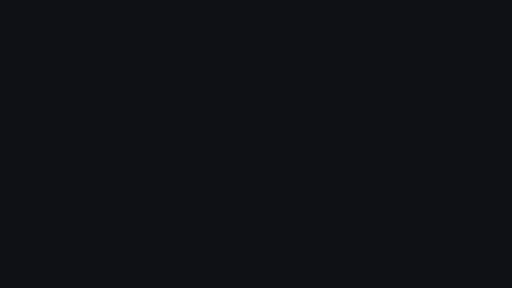
t = 0.00 s
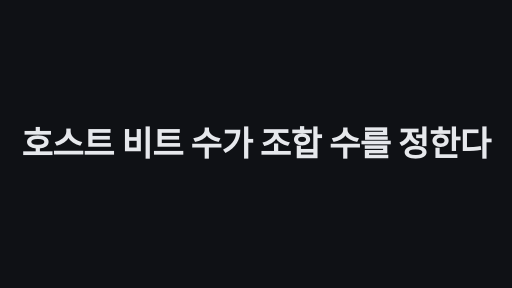
t = 1.70 s
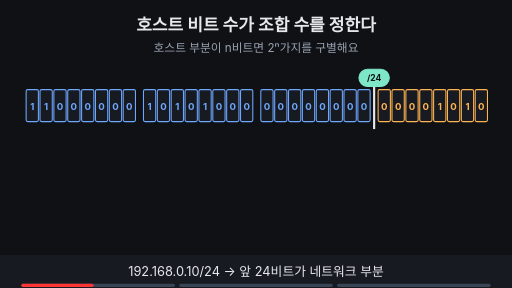
t = 3.57 s
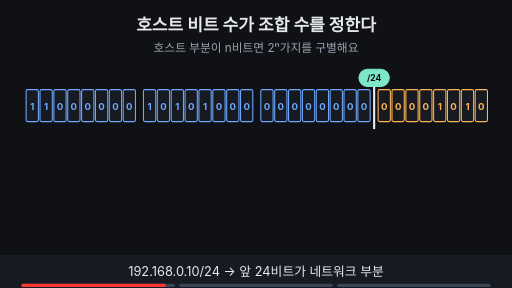
t = 5.13 s
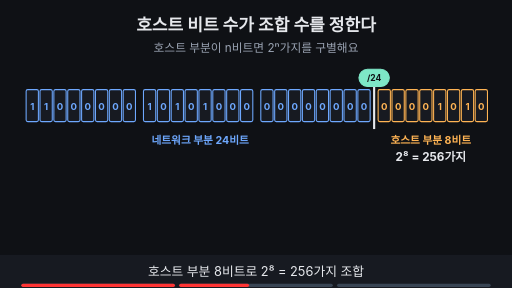
t = 6.85 s
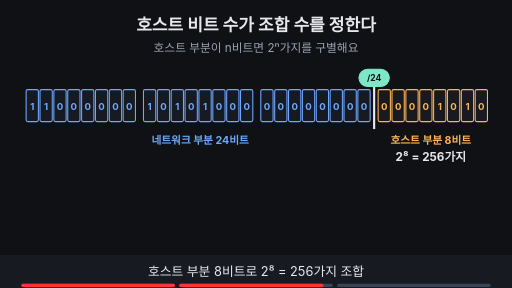
t = 8.47 s

The animated SVG that drew these frames (rendered in a browser with its animation timeline set to each time). Animation: 12 SMIL elements (animate=11,animateTransform=1); frames cover the first 8.47 s, repeats indefinitely.

<!-- 출처: Unit 4 Lesson 1의 l11-prefix-boundary.svg에서 /24 호스트 8비트 2⁸ = 256가지와 /16 호스트 16비트 2¹⁶ = 65,536가지 장면만 변형해 복사(빌더가 다른 Lesson의 파일을 참조할 수 없음) -->
<svg xmlns="http://www.w3.org/2000/svg" viewBox="0 0 960 540" width="960" height="540" font-family="-apple-system,'Apple SD Gothic Neo','Segoe UI',sans-serif">
<title>호스트 비트 수가 조합 수를 정한다</title>
<rect width="960" height="540" fill="#0f1115"/>
<text x="480" y="58" text-anchor="middle" font-size="32" font-weight="700" fill="#e6e8ec">호스트 비트 수가 조합 수를 정한다</text>
<text x="480" y="98" text-anchor="middle" font-size="22" fill="#9aa3b2">호스트 부분이 n비트면 2ⁿ가지를 구별해요</text>
<g opacity="1"><animate attributeName="opacity" values="1;1;0;0" keyTimes="0;0.6467;0.6667;1" dur="10s" repeatCount="indefinite" begin="2s"/><rect x="49" y="168" width="23" height="60" rx="3" fill="#171a21" stroke="#6ea8fe" stroke-width="2"/><text x="60.5" y="206" text-anchor="middle" font-size="18" font-weight="700" fill="#6ea8fe">1</text><rect x="75" y="168" width="23" height="60" rx="3" fill="#171a21" stroke="#6ea8fe" stroke-width="2"/><text x="86.5" y="206" text-anchor="middle" font-size="18" font-weight="700" fill="#6ea8fe">1</text><rect x="101" y="168" width="23" height="60" rx="3" fill="#171a21" stroke="#6ea8fe" stroke-width="2"/><text x="112.5" y="206" text-anchor="middle" font-size="18" font-weight="700" fill="#6ea8fe">0</text><rect x="127" y="168" width="23" height="60" rx="3" fill="#171a21" stroke="#6ea8fe" stroke-width="2"/><text x="138.5" y="206" text-anchor="middle" font-size="18" font-weight="700" fill="#6ea8fe">0</text><rect x="153" y="168" width="23" height="60" rx="3" fill="#171a21" stroke="#6ea8fe" stroke-width="2"/><text x="164.5" y="206" text-anchor="middle" font-size="18" font-weight="700" fill="#6ea8fe">0</text><rect x="179" y="168" width="23" height="60" rx="3" fill="#171a21" stroke="#6ea8fe" stroke-width="2"/><text x="190.5" y="206" text-anchor="middle" font-size="18" font-weight="700" fill="#6ea8fe">0</text><rect x="205" y="168" width="23" height="60" rx="3" fill="#171a21" stroke="#6ea8fe" stroke-width="2"/><text x="216.5" y="206" text-anchor="middle" font-size="18" font-weight="700" fill="#6ea8fe">0</text><rect x="231" y="168" width="23" height="60" rx="3" fill="#171a21" stroke="#6ea8fe" stroke-width="2"/><text x="242.5" y="206" text-anchor="middle" font-size="18" font-weight="700" fill="#6ea8fe">0</text><rect x="269" y="168" width="23" height="60" rx="3" fill="#171a21" stroke="#6ea8fe" stroke-width="2"/><text x="280.5" y="206" text-anchor="middle" font-size="18" font-weight="700" fill="#6ea8fe">1</text><rect x="295" y="168" width="23" height="60" rx="3" fill="#171a21" stroke="#6ea8fe" stroke-width="2"/><text x="306.5" y="206" text-anchor="middle" font-size="18" font-weight="700" fill="#6ea8fe">0</text><rect x="321" y="168" width="23" height="60" rx="3" fill="#171a21" stroke="#6ea8fe" stroke-width="2"/><text x="332.5" y="206" text-anchor="middle" font-size="18" font-weight="700" fill="#6ea8fe">1</text><rect x="347" y="168" width="23" height="60" rx="3" fill="#171a21" stroke="#6ea8fe" stroke-width="2"/><text x="358.5" y="206" text-anchor="middle" font-size="18" font-weight="700" fill="#6ea8fe">0</text><rect x="373" y="168" width="23" height="60" rx="3" fill="#171a21" stroke="#6ea8fe" stroke-width="2"/><text x="384.5" y="206" text-anchor="middle" font-size="18" font-weight="700" fill="#6ea8fe">1</text><rect x="399" y="168" width="23" height="60" rx="3" fill="#171a21" stroke="#6ea8fe" stroke-width="2"/><text x="410.5" y="206" text-anchor="middle" font-size="18" font-weight="700" fill="#6ea8fe">0</text><rect x="425" y="168" width="23" height="60" rx="3" fill="#171a21" stroke="#6ea8fe" stroke-width="2"/><text x="436.5" y="206" text-anchor="middle" font-size="18" font-weight="700" fill="#6ea8fe">0</text><rect x="451" y="168" width="23" height="60" rx="3" fill="#171a21" stroke="#6ea8fe" stroke-width="2"/><text x="462.5" y="206" text-anchor="middle" font-size="18" font-weight="700" fill="#6ea8fe">0</text><rect x="489" y="168" width="23" height="60" rx="3" fill="#171a21" stroke="#6ea8fe" stroke-width="2"/><text x="500.5" y="206" text-anchor="middle" font-size="18" font-weight="700" fill="#6ea8fe">0</text><rect x="515" y="168" width="23" height="60" rx="3" fill="#171a21" stroke="#6ea8fe" stroke-width="2"/><text x="526.5" y="206" text-anchor="middle" font-size="18" font-weight="700" fill="#6ea8fe">0</text><rect x="541" y="168" width="23" height="60" rx="3" fill="#171a21" stroke="#6ea8fe" stroke-width="2"/><text x="552.5" y="206" text-anchor="middle" font-size="18" font-weight="700" fill="#6ea8fe">0</text><rect x="567" y="168" width="23" height="60" rx="3" fill="#171a21" stroke="#6ea8fe" stroke-width="2"/><text x="578.5" y="206" text-anchor="middle" font-size="18" font-weight="700" fill="#6ea8fe">0</text><rect x="593" y="168" width="23" height="60" rx="3" fill="#171a21" stroke="#6ea8fe" stroke-width="2"/><text x="604.5" y="206" text-anchor="middle" font-size="18" font-weight="700" fill="#6ea8fe">0</text><rect x="619" y="168" width="23" height="60" rx="3" fill="#171a21" stroke="#6ea8fe" stroke-width="2"/><text x="630.5" y="206" text-anchor="middle" font-size="18" font-weight="700" fill="#6ea8fe">0</text><rect x="645" y="168" width="23" height="60" rx="3" fill="#171a21" stroke="#6ea8fe" stroke-width="2"/><text x="656.5" y="206" text-anchor="middle" font-size="18" font-weight="700" fill="#6ea8fe">0</text><rect x="671" y="168" width="23" height="60" rx="3" fill="#171a21" stroke="#6ea8fe" stroke-width="2"/><text x="682.5" y="206" text-anchor="middle" font-size="18" font-weight="700" fill="#6ea8fe">0</text><rect x="709" y="168" width="23" height="60" rx="3" fill="#171a21" stroke="#ffb454" stroke-width="2"/><text x="720.5" y="206" text-anchor="middle" font-size="18" font-weight="700" fill="#ffb454">0</text><rect x="735" y="168" width="23" height="60" rx="3" fill="#171a21" stroke="#ffb454" stroke-width="2"/><text x="746.5" y="206" text-anchor="middle" font-size="18" font-weight="700" fill="#ffb454">0</text><rect x="761" y="168" width="23" height="60" rx="3" fill="#171a21" stroke="#ffb454" stroke-width="2"/><text x="772.5" y="206" text-anchor="middle" font-size="18" font-weight="700" fill="#ffb454">0</text><rect x="787" y="168" width="23" height="60" rx="3" fill="#171a21" stroke="#ffb454" stroke-width="2"/><text x="798.5" y="206" text-anchor="middle" font-size="18" font-weight="700" fill="#ffb454">0</text><rect x="813" y="168" width="23" height="60" rx="3" fill="#171a21" stroke="#ffb454" stroke-width="2"/><text x="824.5" y="206" text-anchor="middle" font-size="18" font-weight="700" fill="#ffb454">1</text><rect x="839" y="168" width="23" height="60" rx="3" fill="#171a21" stroke="#ffb454" stroke-width="2"/><text x="850.5" y="206" text-anchor="middle" font-size="18" font-weight="700" fill="#ffb454">0</text><rect x="865" y="168" width="23" height="60" rx="3" fill="#171a21" stroke="#ffb454" stroke-width="2"/><text x="876.5" y="206" text-anchor="middle" font-size="18" font-weight="700" fill="#ffb454">1</text><rect x="891" y="168" width="23" height="60" rx="3" fill="#171a21" stroke="#ffb454" stroke-width="2"/><text x="902.5" y="206" text-anchor="middle" font-size="18" font-weight="700" fill="#ffb454">0</text><line x1="701.5" y1="152" x2="701.5" y2="242" stroke="#e6e8ec" stroke-width="4"/><rect x="673" y="130" width="57" height="32" rx="16" fill="#7ee7c7" stroke="#7ee7c7" stroke-width="2"/><text x="701.5" y="151.76" text-anchor="middle" font-size="16" font-weight="700" fill="#0f1115">/24</text></g><g opacity="0"><animate attributeName="opacity" values="0;0;1;1;0;0" keyTimes="0;0.3333;0.3533;0.6467;0.6667;1" dur="10s" repeatCount="indefinite" begin="2s"/><text x="375.25" y="270" text-anchor="middle" font-size="20" font-weight="700" fill="#6ea8fe">네트워크 부분 24비트</text><text x="807.75" y="270" text-anchor="middle" font-size="20" font-weight="700" fill="#ffb454">호스트 부분 8비트</text><text x="807.75" y="302" text-anchor="middle" font-size="22" font-weight="700" fill="#e6e8ec">2⁸ = 256가지</text></g><g opacity="0"><animate attributeName="opacity" values="0;0;1;1" keyTimes="0;0.6667;0.6867;1" dur="10s" repeatCount="indefinite" begin="2s"/><rect x="49" y="168" width="23" height="60" rx="3" fill="#171a21" stroke="#6ea8fe" stroke-width="2"/><text x="60.5" y="206" text-anchor="middle" font-size="18" font-weight="700" fill="#6ea8fe">1</text><rect x="75" y="168" width="23" height="60" rx="3" fill="#171a21" stroke="#6ea8fe" stroke-width="2"/><text x="86.5" y="206" text-anchor="middle" font-size="18" font-weight="700" fill="#6ea8fe">1</text><rect x="101" y="168" width="23" height="60" rx="3" fill="#171a21" stroke="#6ea8fe" stroke-width="2"/><text x="112.5" y="206" text-anchor="middle" font-size="18" font-weight="700" fill="#6ea8fe">0</text><rect x="127" y="168" width="23" height="60" rx="3" fill="#171a21" stroke="#6ea8fe" stroke-width="2"/><text x="138.5" y="206" text-anchor="middle" font-size="18" font-weight="700" fill="#6ea8fe">0</text><rect x="153" y="168" width="23" height="60" rx="3" fill="#171a21" stroke="#6ea8fe" stroke-width="2"/><text x="164.5" y="206" text-anchor="middle" font-size="18" font-weight="700" fill="#6ea8fe">0</text><rect x="179" y="168" width="23" height="60" rx="3" fill="#171a21" stroke="#6ea8fe" stroke-width="2"/><text x="190.5" y="206" text-anchor="middle" font-size="18" font-weight="700" fill="#6ea8fe">0</text><rect x="205" y="168" width="23" height="60" rx="3" fill="#171a21" stroke="#6ea8fe" stroke-width="2"/><text x="216.5" y="206" text-anchor="middle" font-size="18" font-weight="700" fill="#6ea8fe">0</text><rect x="231" y="168" width="23" height="60" rx="3" fill="#171a21" stroke="#6ea8fe" stroke-width="2"/><text x="242.5" y="206" text-anchor="middle" font-size="18" font-weight="700" fill="#6ea8fe">0</text><rect x="269" y="168" width="23" height="60" rx="3" fill="#171a21" stroke="#6ea8fe" stroke-width="2"/><text x="280.5" y="206" text-anchor="middle" font-size="18" font-weight="700" fill="#6ea8fe">1</text><rect x="295" y="168" width="23" height="60" rx="3" fill="#171a21" stroke="#6ea8fe" stroke-width="2"/><text x="306.5" y="206" text-anchor="middle" font-size="18" font-weight="700" fill="#6ea8fe">0</text><rect x="321" y="168" width="23" height="60" rx="3" fill="#171a21" stroke="#6ea8fe" stroke-width="2"/><text x="332.5" y="206" text-anchor="middle" font-size="18" font-weight="700" fill="#6ea8fe">1</text><rect x="347" y="168" width="23" height="60" rx="3" fill="#171a21" stroke="#6ea8fe" stroke-width="2"/><text x="358.5" y="206" text-anchor="middle" font-size="18" font-weight="700" fill="#6ea8fe">0</text><rect x="373" y="168" width="23" height="60" rx="3" fill="#171a21" stroke="#6ea8fe" stroke-width="2"/><text x="384.5" y="206" text-anchor="middle" font-size="18" font-weight="700" fill="#6ea8fe">1</text><rect x="399" y="168" width="23" height="60" rx="3" fill="#171a21" stroke="#6ea8fe" stroke-width="2"/><text x="410.5" y="206" text-anchor="middle" font-size="18" font-weight="700" fill="#6ea8fe">0</text><rect x="425" y="168" width="23" height="60" rx="3" fill="#171a21" stroke="#6ea8fe" stroke-width="2"/><text x="436.5" y="206" text-anchor="middle" font-size="18" font-weight="700" fill="#6ea8fe">0</text><rect x="451" y="168" width="23" height="60" rx="3" fill="#171a21" stroke="#6ea8fe" stroke-width="2"/><text x="462.5" y="206" text-anchor="middle" font-size="18" font-weight="700" fill="#6ea8fe">0</text><rect x="489" y="168" width="23" height="60" rx="3" fill="#171a21" stroke="#ffb454" stroke-width="2"/><text x="500.5" y="206" text-anchor="middle" font-size="18" font-weight="700" fill="#ffb454">0</text><rect x="515" y="168" width="23" height="60" rx="3" fill="#171a21" stroke="#ffb454" stroke-width="2"/><text x="526.5" y="206" text-anchor="middle" font-size="18" font-weight="700" fill="#ffb454">0</text><rect x="541" y="168" width="23" height="60" rx="3" fill="#171a21" stroke="#ffb454" stroke-width="2"/><text x="552.5" y="206" text-anchor="middle" font-size="18" font-weight="700" fill="#ffb454">0</text><rect x="567" y="168" width="23" height="60" rx="3" fill="#171a21" stroke="#ffb454" stroke-width="2"/><text x="578.5" y="206" text-anchor="middle" font-size="18" font-weight="700" fill="#ffb454">0</text><rect x="593" y="168" width="23" height="60" rx="3" fill="#171a21" stroke="#ffb454" stroke-width="2"/><text x="604.5" y="206" text-anchor="middle" font-size="18" font-weight="700" fill="#ffb454">0</text><rect x="619" y="168" width="23" height="60" rx="3" fill="#171a21" stroke="#ffb454" stroke-width="2"/><text x="630.5" y="206" text-anchor="middle" font-size="18" font-weight="700" fill="#ffb454">0</text><rect x="645" y="168" width="23" height="60" rx="3" fill="#171a21" stroke="#ffb454" stroke-width="2"/><text x="656.5" y="206" text-anchor="middle" font-size="18" font-weight="700" fill="#ffb454">0</text><rect x="671" y="168" width="23" height="60" rx="3" fill="#171a21" stroke="#ffb454" stroke-width="2"/><text x="682.5" y="206" text-anchor="middle" font-size="18" font-weight="700" fill="#ffb454">0</text><rect x="709" y="168" width="23" height="60" rx="3" fill="#171a21" stroke="#ffb454" stroke-width="2"/><text x="720.5" y="206" text-anchor="middle" font-size="18" font-weight="700" fill="#ffb454">0</text><rect x="735" y="168" width="23" height="60" rx="3" fill="#171a21" stroke="#ffb454" stroke-width="2"/><text x="746.5" y="206" text-anchor="middle" font-size="18" font-weight="700" fill="#ffb454">0</text><rect x="761" y="168" width="23" height="60" rx="3" fill="#171a21" stroke="#ffb454" stroke-width="2"/><text x="772.5" y="206" text-anchor="middle" font-size="18" font-weight="700" fill="#ffb454">0</text><rect x="787" y="168" width="23" height="60" rx="3" fill="#171a21" stroke="#ffb454" stroke-width="2"/><text x="798.5" y="206" text-anchor="middle" font-size="18" font-weight="700" fill="#ffb454">0</text><rect x="813" y="168" width="23" height="60" rx="3" fill="#171a21" stroke="#ffb454" stroke-width="2"/><text x="824.5" y="206" text-anchor="middle" font-size="18" font-weight="700" fill="#ffb454">1</text><rect x="839" y="168" width="23" height="60" rx="3" fill="#171a21" stroke="#ffb454" stroke-width="2"/><text x="850.5" y="206" text-anchor="middle" font-size="18" font-weight="700" fill="#ffb454">0</text><rect x="865" y="168" width="23" height="60" rx="3" fill="#171a21" stroke="#ffb454" stroke-width="2"/><text x="876.5" y="206" text-anchor="middle" font-size="18" font-weight="700" fill="#ffb454">1</text><rect x="891" y="168" width="23" height="60" rx="3" fill="#171a21" stroke="#ffb454" stroke-width="2"/><text x="902.5" y="206" text-anchor="middle" font-size="18" font-weight="700" fill="#ffb454">0</text><line x1="481.5" y1="152" x2="481.5" y2="242" stroke="#e6e8ec" stroke-width="4"/><rect x="453" y="130" width="57" height="32" rx="16" fill="#7ee7c7" stroke="#7ee7c7" stroke-width="2"/><text x="481.5" y="151.76" text-anchor="middle" font-size="16" font-weight="700" fill="#0f1115">/16</text><text x="265.25" y="270" text-anchor="middle" font-size="20" font-weight="700" fill="#6ea8fe">네트워크 부분 16비트</text><text x="697.75" y="270" text-anchor="middle" font-size="20" font-weight="700" fill="#ffb454">호스트 부분 16비트</text><text x="697.75" y="302" text-anchor="middle" font-size="22" font-weight="700" fill="#e6e8ec">2¹⁶ = 65,536가지</text></g>
<rect x="0" y="478" width="960" height="62" fill="#171a21"/>
<g opacity="1"><animate attributeName="opacity" values="1;1;0;0" keyTimes="0;0.3133;0.3333;1" dur="10s" repeatCount="indefinite" begin="2s"/><text x="480" y="518" text-anchor="middle" font-size="24" fill="#e6e8ec">192.168.0.10/24 → 앞 24비트가 네트워크 부분</text></g>
<g opacity="0"><animate attributeName="opacity" values="0;0;1;1;0;0" keyTimes="0;0.3333;0.3533;0.6467;0.6667;1" dur="10s" repeatCount="indefinite" begin="2s"/><text x="480" y="518" text-anchor="middle" font-size="24" fill="#e6e8ec">호스트 부분 8비트로 2⁸ = 256가지 조합</text></g>
<g opacity="0"><animate attributeName="opacity" values="0;0;1;1" keyTimes="0;0.6667;0.6867;1" dur="10s" repeatCount="indefinite" begin="2s"/><text x="480" y="518" text-anchor="middle" font-size="24" fill="#e6e8ec">/16이면 경계가 앞으로 — 2¹⁶ = 65,536가지</text></g>


<g aria-label="재생 진행 막대" data-stage-count="3"><g class="progress-segment" data-stage="1"><rect x="40" y="532" width="288" height="6" rx="3" fill="#394554"/><rect x="40" y="532" width="0" height="6" rx="3" fill="#ff3434"><animate begin="2s" attributeName="width" values="0;288;288" keyTimes="0;0.333333;1" dur="10s" repeatCount="indefinite"/></rect></g><g class="progress-segment" data-stage="2"><rect x="336" y="532" width="288" height="6" rx="3" fill="#394554"/><rect x="336" y="532" width="0" height="6" rx="3" fill="#ff3434"><animate begin="2s" attributeName="width" values="0;0;288;288" keyTimes="0;0.333333;0.666667;1" dur="10s" repeatCount="indefinite"/></rect></g><g class="progress-segment" data-stage="3"><rect x="632" y="532" width="288" height="6" rx="3" fill="#394554"/><rect x="632" y="532" width="0" height="6" rx="3" fill="#ff3434"><animate begin="2s" attributeName="width" values="0;0;288" keyTimes="0;0.666667;1" dur="10s" repeatCount="indefinite"/></rect></g></g><g id="title-intro"><rect x="0" y="0" width="960" height="540" fill="#0f1115"/><g opacity="0"><text x="480" y="292.375" text-anchor="middle" font-size="63.9296" font-weight="750" letter-spacing="-1" fill="#e6e8ec">호스트 비트 수가 조합 수를 정한다</text><animate attributeName="opacity" values="0;1;1;0;0" keyTimes="0;0.033333;0.141667;0.166667;1" dur="12s" repeatCount="indefinite"/><animateTransform attributeName="transform" type="translate" values="0 28;0 0;0 0;0 -32;0 -32" keyTimes="0;0.033333;0.141667;0.166667;1" dur="12s" repeatCount="indefinite"/></g><animate attributeName="opacity" values="1;1;0;0" keyTimes="0;0.141667;0.166667;1" dur="12s" repeatCount="indefinite"/></g></svg>
